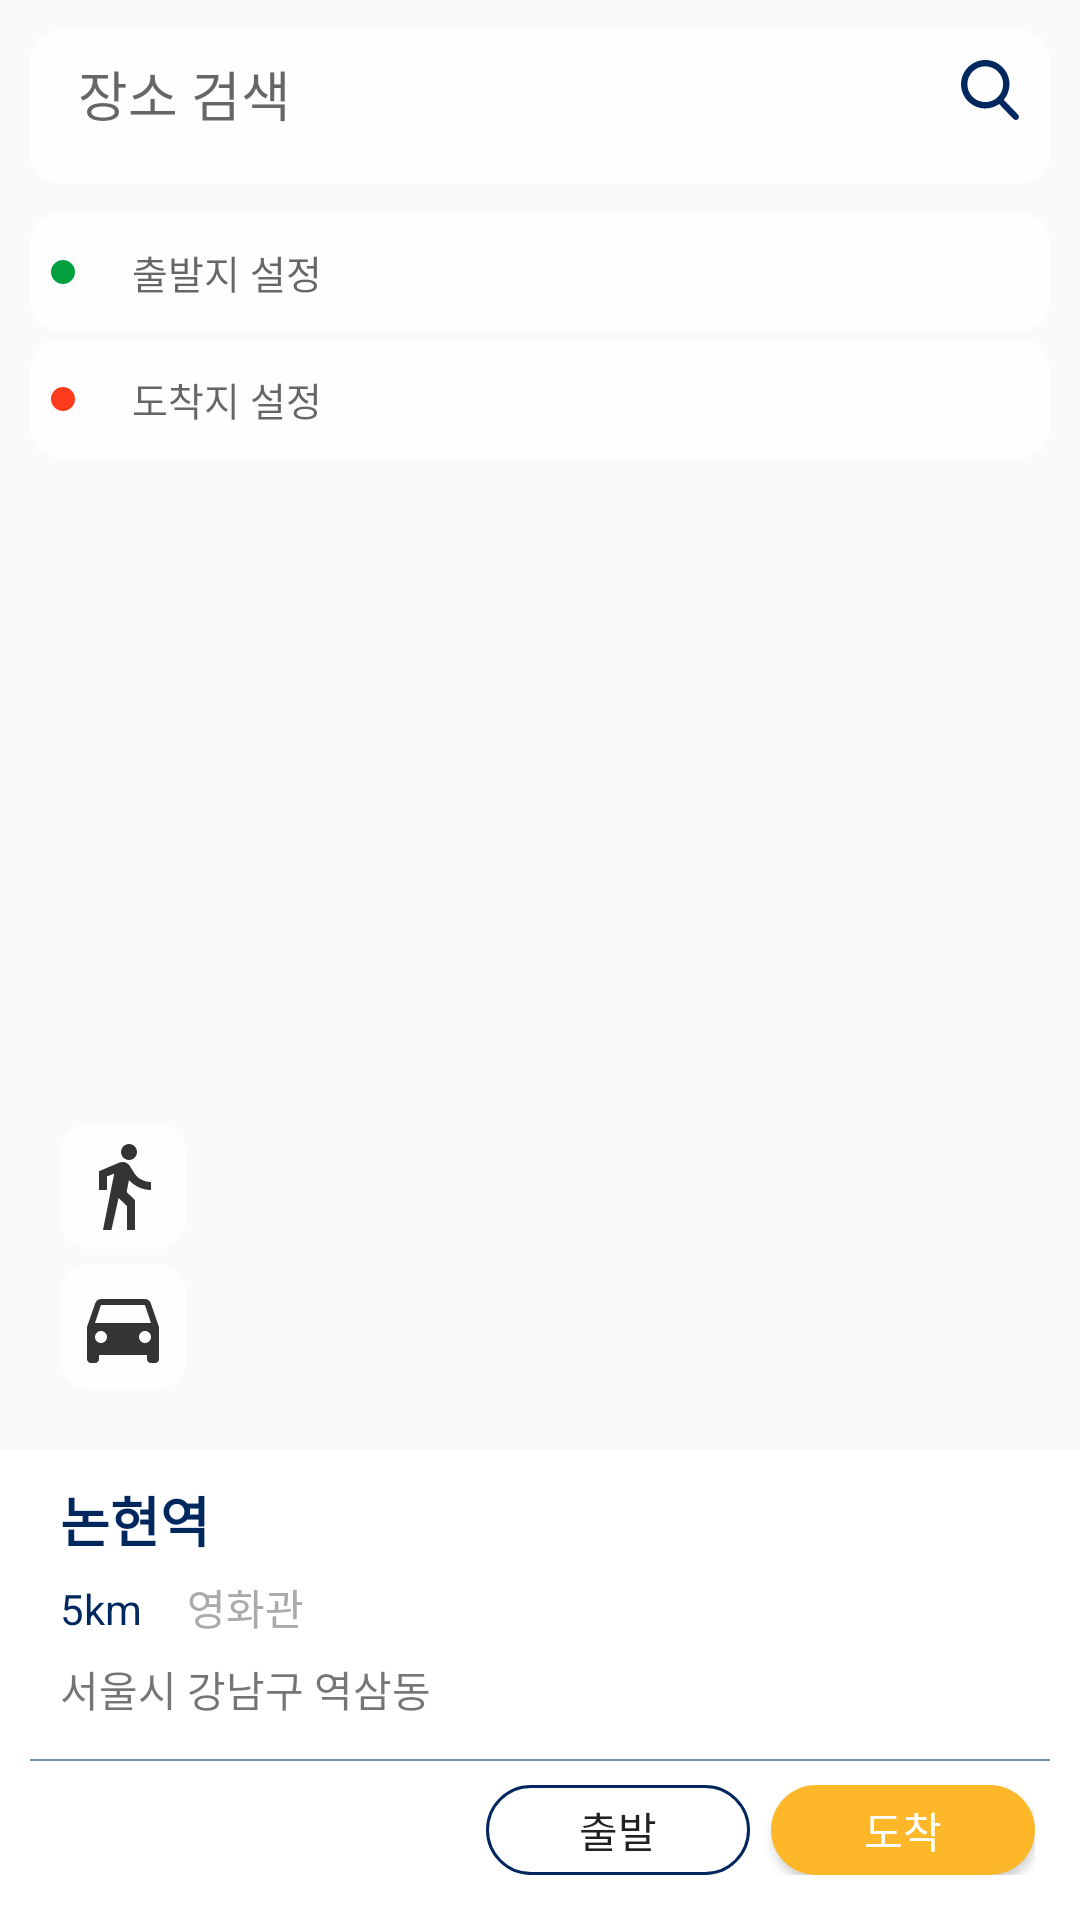

Reconstruct the res/layout file that produces this screen, plus the resources it refers to.
<!-- AndroidManifest.xml: application theme AppTheme -->
<!-- res/layout/tmap_search_path.xml -->
<?xml version="1.0" encoding="utf-8"?>
<RelativeLayout xmlns:android="http://schemas.android.com/apk/res/android"
    xmlns:app="http://schemas.android.com/apk/res-auto"
    xmlns:tools="http://schemas.android.com/tools"
    android:layout_width="match_parent"
    android:layout_height="match_parent"
    tools:context=".streaming_main.map.TmapSearchPath">

    <RelativeLayout
        android:id="@+id/tmapLayout"
        android:layout_width="match_parent"
        android:layout_height="match_parent">
    </RelativeLayout>

    <RelativeLayout
        android:id="@+id/mapSearch_rel"
        android:layout_width="match_parent"
        android:layout_height="wrap_content"
        android:layout_centerHorizontal="true"
        android:padding="5dp"
        android:layout_marginTop="10dp"
        android:layout_marginStart="10dp"
        android:layout_marginEnd="10dp"
        android:background="@drawable/map_search_circle">

        <EditText
            android:id="@+id/mapSearchEt"
            android:layout_width="wrap_content"
            android:layout_height="wrap_content"
            android:ems="16"
            android:background="@null"
            android:layout_marginStart="8dp"
            android:padding="3dp"
            android:hint="@string/mapSearchHint"/>

        <ImageView
            android:id="@+id/mapSearchIv"
            android:layout_width="wrap_content"
            android:layout_height="wrap_content"
            app:srcCompat="@drawable/ic_mapsearch"
            android:layout_alignParentRight="true"
            android:padding="5dp"
            android:onClick="searchMap" />

        <View
            android:id="@+id/mapView1"
            android:layout_width="match_parent"
            android:layout_height="0.5dp"
            android:layout_below="@id/mapSearchEt"
            android:layout_marginTop="8dp"/>

        <android.support.v7.widget.RecyclerView
            android:id="@+id/searchDateRecycle"
            android:layout_width="match_parent"
            android:layout_height="300dp"
            android:layout_below="@id/mapView1"
            android:padding="3dp"
            android:visibility="gone">
        </android.support.v7.widget.RecyclerView>
    </RelativeLayout>

    <LinearLayout
        android:id="@+id/start_endPath_linear"
        android:orientation="vertical"
        android:layout_width="match_parent"
        android:layout_height="wrap_content"
        android:layout_marginTop="10dp"
        android:layout_marginStart="10dp"
        android:layout_marginEnd="10dp"
        android:layout_below="@id/mapSearch_rel">

        <LinearLayout
            android:layout_width="match_parent"
            android:layout_height="wrap_content"
            android:orientation="horizontal"
            android:gravity="center_vertical"
            android:background="@drawable/map_search_circle"
            android:weightSum="1">
            <ImageView
                android:layout_width="wrap_content"
                android:layout_height="wrap_content"
                android:layout_marginStart="5dp"
                app:srcCompat="@drawable/ic_start_path"/>

            <EditText
                android:id="@+id/startPath_tv"
                android:layout_width="wrap_content"
                android:layout_height="wrap_content"
                android:hint="@string/startSetText"
                android:textSize="13dp"
                android:padding="10dp"
                android:layout_marginStart="7dp"
                android:layout_weight="1"
                android:background="@null"
                android:enabled="false" />

            <ImageView
                android:id="@+id/initial_startPath"
                android:layout_width="wrap_content"
                android:layout_height="wrap_content"
                android:onClick="searchMap"
                app:srcCompat="@drawable/ic_clear_black"
                android:layout_gravity="end"
                android:padding="8dp" />
        </LinearLayout>

        <LinearLayout
            android:layout_width="match_parent"
            android:layout_height="wrap_content"
            android:orientation="horizontal"
            android:background="@drawable/map_search_circle"
            android:weightSum="1"
            android:gravity="center_vertical"
            android:layout_marginTop="3dp">

            <ImageView
                android:layout_width="wrap_content"
                android:layout_height="wrap_content"
                android:layout_marginStart="5dp"
                app:srcCompat="@drawable/ic_end_path"/>

            <EditText
                android:id="@+id/endPath_tv"
                android:layout_width="match_parent"
                android:layout_height="wrap_content"
                android:hint="@string/endSetText"
                android:textSize="13dp"
                android:padding="10dp"
                android:layout_marginStart="7dp"
                android:background="@null"
                android:enabled="false"/>

        </LinearLayout>

    </LinearLayout>

    <RelativeLayout
        android:id="@+id/areaBottom_rel"
        android:layout_width="match_parent"
        android:layout_height="wrap_content"
        android:background="@android:color/white"
        android:layout_alignParentBottom="true"
        android:padding="10dp">

        <TextView
            android:id="@+id/areaName"
            android:layout_width="wrap_content"
            android:layout_height="wrap_content"
            android:text="논현역"
            android:textSize="18dp"
            android:textStyle="bold"
            android:textColor="@color/toysSecondColor"
            android:layout_marginStart="10dp"/>

        <TextView
            android:id="@+id/areaDistance"
            android:layout_width="wrap_content"
            android:layout_height="wrap_content"
            android:layout_below="@id/areaName"
            android:layout_marginStart="10dp"
            android:layout_marginTop="7dp"
            android:text="5km"
            android:textColor="@color/toysSecondColor"/>

        <TextView
            android:id="@+id/areaBizName"
            android:layout_width="wrap_content"
            android:layout_height="wrap_content"
            android:text="영화관"
            android:textColor="@android:color/darker_gray"
            android:layout_toRightOf="@id/areaDistance"
            android:layout_alignBaseline="@id/areaDistance"
            android:layout_marginEnd="10dp"
            android:layout_marginStart="15dp"/>

        <TextView
            android:id="@+id/areaAddress"
            android:layout_width="match_parent"
            android:layout_height="wrap_content"
            android:layout_below="@id/areaDistance"
            android:layout_marginStart="10dp"
            android:layout_marginTop="7dp"
            android:text="서울시 강남구 역삼동"/>

        <View
            android:id="@+id/areaView1"
            android:layout_width="match_parent"
            android:layout_height="0.5dp"
            android:background="@color/toysThirdColor"
            android:layout_below="@id/areaAddress"
            android:layout_marginTop="13dp"/>

        <LinearLayout
            android:layout_width="wrap_content"
            android:layout_height="wrap_content"
            android:orientation="horizontal"
            android:layout_below="@id/areaView1"
            android:layout_alignParentRight="true"
            android:padding="5dp"
            android:layout_marginTop="3dp">

            <Button
                android:id="@+id/setStart_btn"
                android:layout_width="wrap_content"
                android:layout_height="30dp"
                android:text="@string/startSet"
                android:background="@drawable/join_age_circle"
                android:onClick="searchMap"/>

            <Button
                android:id="@+id/setEnd_btn"
                android:layout_width="wrap_content"
                android:layout_height="30dp"
                android:text="@string/endSet"
                android:textColor="@android:color/white"
                android:background="@drawable/ares_set_circle"
                android:onClick="searchMap"
                android:layout_marginStart="7dp"/>
        </LinearLayout>

        <ImageView
            android:id="@+id/areaBotton_cancel"
            android:layout_width="wrap_content"
            android:layout_height="wrap_content"
            android:layout_alignParentRight="true"
            android:padding="3dp"
            android:onClick="searchMap"
            app:srcCompat="@drawable/ic_clear_black"/>

    </RelativeLayout>

    <RelativeLayout
        android:id="@+id/carType_rel"
        android:layout_width="wrap_content"
        android:layout_height="wrap_content"
        android:background="@drawable/map_search_circle"
        android:layout_above="@id/areaBottom_rel"
        android:layout_marginStart="20dp"
        android:layout_marginBottom="20dp"
        android:layout_marginTop="5dp"
        android:onClick="searchMap">

        <ImageView
            android:layout_width="wrap_content"
            android:layout_height="wrap_content"
            app:srcCompat="@drawable/ic_directions_car"
            android:padding="5dp"/>
    </RelativeLayout>

    <RelativeLayout
        android:id="@+id/walkTyep_rel"
        android:layout_width="wrap_content"
        android:layout_height="wrap_content"
        android:layout_above="@id/carType_rel"
        android:background="@drawable/map_search_circle"
        android:layout_marginStart="20dp"
        android:onClick="searchMap">

        <ImageView
            android:layout_width="wrap_content"
            android:layout_height="wrap_content"
            app:srcCompat="@drawable/ic_directions_walk"
            android:padding="5dp"/>
    </RelativeLayout>
</RelativeLayout>
<!-- resources referenced by this layout -->
<resources>
  <color name="toysSecondColor">#00275E</color>
  <color name="toysThirdColor">#6D98AB</color>
  <!-- drawable ares_set_circle (drawable) -->
  <?xml version="1.0" encoding="utf-8"?>
  <layer-list xmlns:android="http://schemas.android.com/apk/res/android">
      <item>
          <shape>
              <corners android:radius="25dp"/>
              <solid android:color="@color/toysFirstColor"/>
          </shape>
      </item>
  </layer-list>
  <!-- drawable ic_directions_walk (drawable) -->
  <vector android:height="32dp" android:tint="#343434"
      android:viewportHeight="24.0" android:viewportWidth="24.0"
      android:width="32dp" xmlns:android="http://schemas.android.com/apk/res/android">
      <path android:fillColor="#FF000000" android:pathData="M13.5,5.5c1.1,0 2,-0.9 2,-2s-0.9,-2 -2,-2 -2,0.9 -2,2 0.9,2 2,2zM9.8,8.9L7,23h2.1l1.8,-8 2.1,2v6h2v-7.5l-2.1,-2 0.6,-3C14.8,12 16.8,13 19,13v-2c-1.9,0 -3.5,-1 -4.3,-2.4l-1,-1.6c-0.4,-0.6 -1,-1 -1.7,-1 -0.3,0 -0.5,0.1 -0.8,0.1L6,8.3V13h2V9.6l1.8,-0.7"/>
  </vector>
  <!-- drawable ic_end_path (drawable) -->
  <vector android:height="12dp" android:tint="#FF3B1D"
      android:viewportHeight="24.0" android:viewportWidth="24.0"
      android:width="12dp" xmlns:android="http://schemas.android.com/apk/res/android">
      <path android:fillColor="#010101" android:pathData="M12,12m-8,0a8,8 0,1 1,16 0a8,8 0,1 1,-16 0"/>
  </vector>
  <!-- drawable ic_mapsearch (drawable) -->
  <vector android:height="20dp" android:viewportHeight="56.966"
      android:viewportWidth="56.966" android:width="20dp" xmlns:android="http://schemas.android.com/apk/res/android">
      <path android:fillColor="#00275E" android:pathData="M55.146,51.887L41.588,37.786c3.486,-4.144 5.396,-9.358 5.396,-14.786c0,-12.682 -10.318,-23 -23,-23s-23,10.318 -23,23s10.318,23 23,23c4.761,0 9.298,-1.436 13.177,-4.162l13.661,14.208c0.571,0.593 1.339,0.92 2.162,0.92c0.779,0 1.518,-0.297 2.079,-0.837C56.255,54.982 56.293,53.08 55.146,51.887zM23.984,6c9.374,0 17,7.626 17,17s-7.626,17 -17,17s-17,-7.626 -17,-17S14.61,6 23.984,6z"/>
  </vector>
  <!-- drawable ic_start_path (drawable) -->
  <vector android:height="12dp" android:tint="#00A03E"
      android:viewportHeight="24.0" android:viewportWidth="24.0"
      android:width="12dp" xmlns:android="http://schemas.android.com/apk/res/android">
      <path android:fillColor="#010101" android:pathData="M12,12m-8,0a8,8 0,1 1,16 0a8,8 0,1 1,-16 0"/>
  </vector>
  <!-- drawable join_age_circle (drawable) -->
  <?xml version="1.0" encoding="utf-8"?>
  <layer-list xmlns:android="http://schemas.android.com/apk/res/android">
      <item>
          <shape>
              <corners android:radius="20dp"/>
              <solid android:color="@null"/>
              <stroke
                  android:width="1dp"
                  android:color="@color/toysSecondColor"/>
          </shape>
      </item>
  </layer-list>
  <!-- drawable map_search_circle (drawable) -->
  <?xml version="1.0" encoding="utf-8"?>
  <layer-list xmlns:android="http://schemas.android.com/apk/res/android">
      <item>
          <shape>
              <corners android:radius="10dp"/>
              <solid android:color="@color/gradientSearchColor"/>
          </shape>
      </item>
  </layer-list>
  <string name="endSet">도착</string>
  <string name="endSetText">도착지 설정</string>
  <string name="mapSearchHint">장소 검색</string>
  <string name="startSet">출발</string>
  <string name="startSetText">출발지 설정</string>
  <style name="AppTheme" parent="Theme.AppCompat.Light.DarkActionBar">
          
          <item name="colorPrimary">@color/colorPrimary</item>
          <item name="colorPrimaryDark">@color/colorPrimaryDark</item>
          <item name="colorAccent">@color/colorAccent</item>
      </style>
  <color name="toysFirstColor">#FEB729</color>
  <color name="gradientSearchColor">#CCffffff</color>
  <color name="colorPrimary">#3F51B5</color>
  <color name="colorPrimaryDark">#303F9F</color>
  <color name="colorAccent">#FF4081</color>
</resources>
